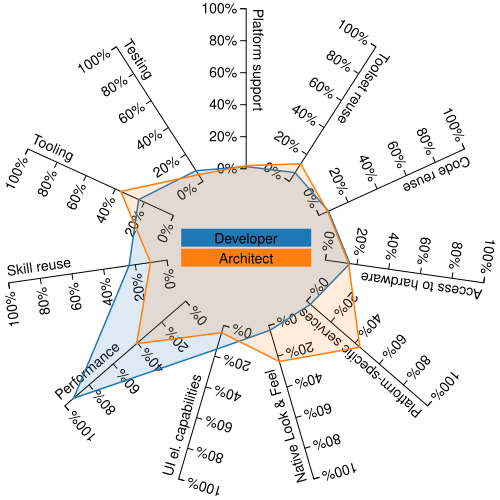

The data file committed next to this chart (first rows):
key, value, criterion
Developer, 0.0065, Platform support
Architect, 0.0096, Platform support
Developer, 0.0327, Toolset reuse
Architect, 0.0654, Toolset reuse
Developer, 0.0327, Code reuse
Architect, 0.0297, Code reuse
Developer, 0.0772, Access to hardware
Architect, 0.0733, Access to hardware
Developer, 0.0155, Platform-specific services
Architect, 0.2198, Platform-specific services
Developer, 0.0155, Native Look & Feel
Architect, 0.1174, Native Look & Feel
Developer, 0.0772, UI el. capabilities
Architect, 0.0235, UI el. capabilities
Developer, 0.4636, Performance
Architect, 0.2031, Performance
Developer, 0.1196, Skill reuse
Architect, 0.0522, Skill reuse
Developer, 0.1196, Tooling
Architect, 0.1810, Tooling
Developer, 0.0398, Testing
Architect, 0.0251, Testing
